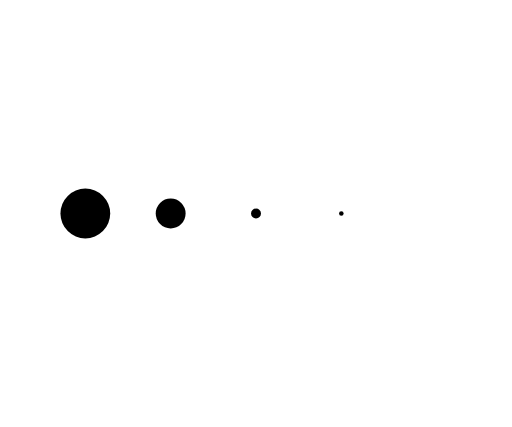
t = 0.00 s
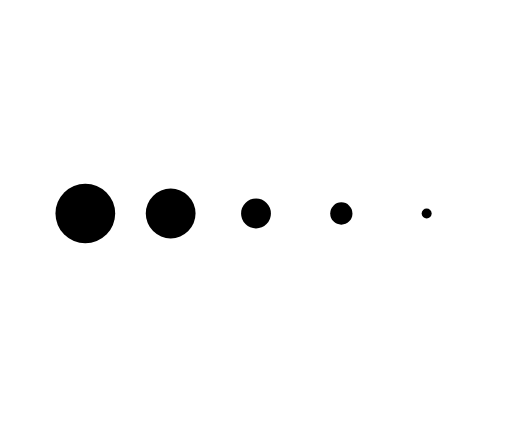
t = 0.13 s
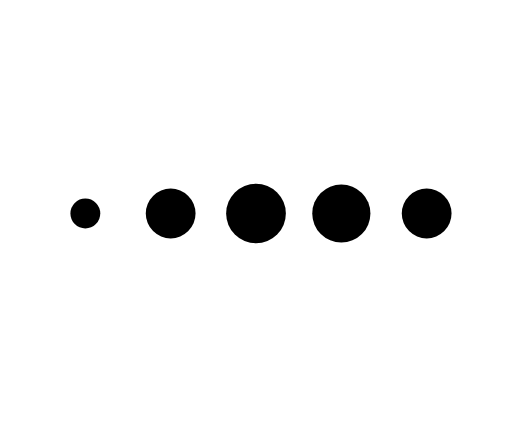
t = 0.38 s
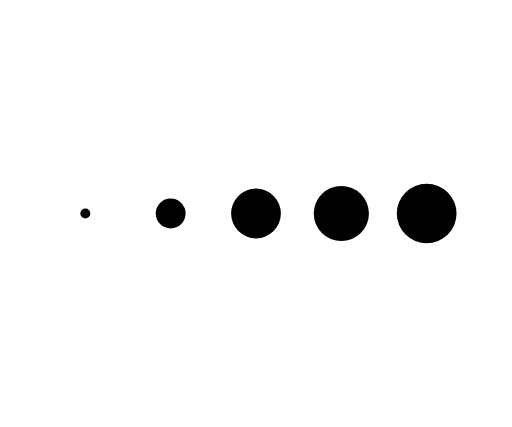
t = 0.50 s
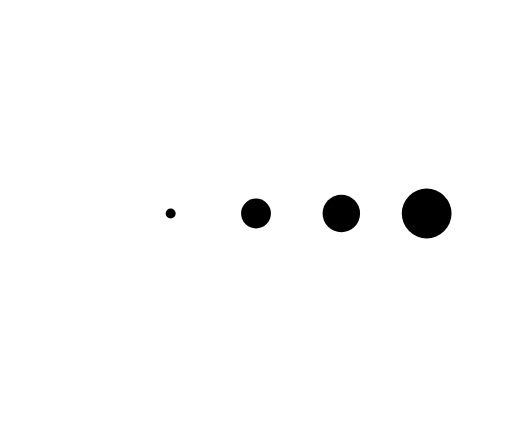
t = 0.63 s
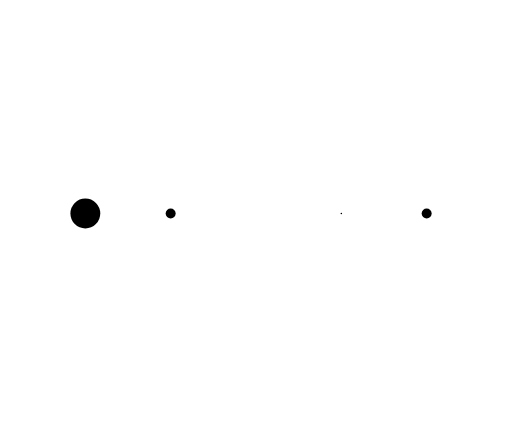
t = 0.88 s

The animated SVG that drew these frames (rendered in a browser with its animation timeline set to each time). Animation: 5 SMIL elements (animateTransform=5); one cycle of 1.00 s, repeats indefinitely.

<svg class="lds-message" width="80px" height="80px" xmlns="http://www.w3.org/2000/svg" viewBox="0 0 120 100" preserveAspectRatio="xMidYMid">
    <g transform="translate(20 50)">
        <circle cx="0" cy="0" r="7" fill="" transform="scale(0.99275 0.99275)">
            <animateTransform attributeName="transform" type="scale" begin="-0.375s" calcMode="spline" keySplines="0.3 0 0.7 1;0.3 0 0.7 1" values="0;1;0" keyTimes="0;0.5;1" dur="1s" repeatCount="indefinite"></animateTransform>
        </circle>
    </g>
    <g transform="translate(40 50)">
        <circle cx="0" cy="0" r="7" fill="" transform="scale(0.773605 0.773605)">
            <animateTransform attributeName="transform" type="scale" begin="-0.25s" calcMode="spline" keySplines="0.3 0 0.7 1;0.3 0 0.7 1" values="0;1;0" keyTimes="0;0.5;1" dur="1s" repeatCount="indefinite"></animateTransform>
        </circle>
    </g>
    <g transform="translate(60 50)">
        <circle cx="0" cy="0" r="7" fill="" transform="scale(0.42525 0.42525)">
            <animateTransform attributeName="transform" type="scale" begin="-0.125s" calcMode="spline" keySplines="0.3 0 0.7 1;0.3 0 0.7 1" values="0;1;0" keyTimes="0;0.5;1" dur="1s" repeatCount="indefinite"></animateTransform>
        </circle>
    </g>
    <g transform="translate(80 50)">
        <circle cx="0" cy="0" r="7" fill="" transform="scale(0.113418 0.113418)">
            <animateTransform attributeName="transform" type="scale" begin="-0.08s" calcMode="spline" keySplines="0.3 0 0.7 1;0.3 0 0.7 1" values="0;1;0" keyTimes="0;0.5;1" dur="1s" repeatCount="indefinite"></animateTransform>
        </circle>
    </g>
    <g transform="translate(100 50)">
        <circle cx="0" cy="0" r="7" fill="" transform="scale(0.113418 0.113418)">
            <animateTransform attributeName="transform" type="scale" begin="0s" calcMode="spline" keySplines="0.3 0 0.7 1;0.3 0 0.7 1" values="0;1;0" keyTimes="0;0.5;1" dur="1s" repeatCount="indefinite"></animateTransform>
        </circle>
    </g>
</svg>